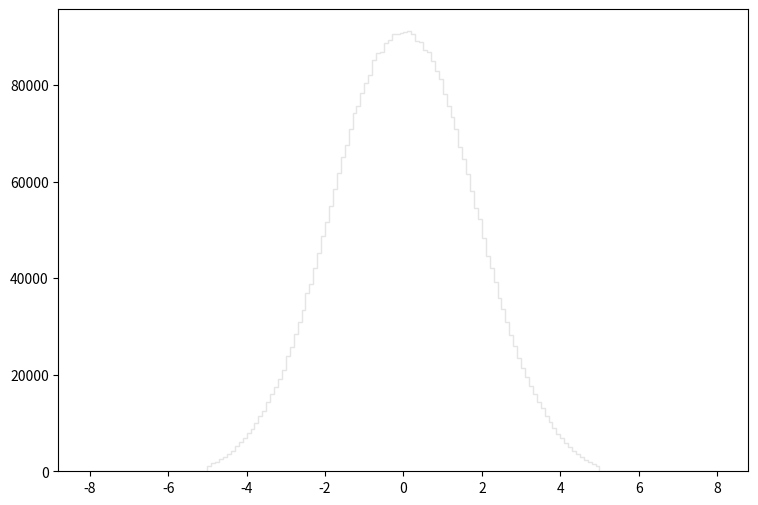

Generate this figure with matplotlib: (Note: this script raises an exception after producing the figure.)
def selection_1():

    # Library import
    import numpy
    import matplotlib
    import matplotlib.pyplot   as plt
    import matplotlib.gridspec as gridspec

    # Library version
    matplotlib_version = matplotlib.__version__
    numpy_version      = numpy.__version__

    # Histo binning
    xBinning = numpy.linspace(-8.0,8.0,161,endpoint=True)

    # Creating data sequence: middle of each bin
    xData = numpy.array([-7.95,-7.85,-7.75,-7.65,-7.55,-7.45,-7.35,-7.25,-7.15,-7.05,-6.95,-6.85,-6.75,-6.65,-6.55,-6.45,-6.35,-6.25,-6.15,-6.05,-5.95,-5.85,-5.75,-5.65,-5.55,-5.45,-5.35,-5.25,-5.15,-5.05,-4.95,-4.85,-4.75,-4.65,-4.55,-4.45,-4.35,-4.25,-4.15,-4.05,-3.95,-3.85,-3.75,-3.65,-3.55,-3.45,-3.35,-3.25,-3.15,-3.05,-2.95,-2.85,-2.75,-2.65,-2.55,-2.45,-2.35,-2.25,-2.15,-2.05,-1.95,-1.85,-1.75,-1.65,-1.55,-1.45,-1.35,-1.25,-1.15,-1.05,-0.95,-0.85,-0.75,-0.65,-0.55,-0.45,-0.35,-0.25,-0.15,-0.05,0.05,0.15,0.25,0.35,0.45,0.55,0.65,0.75,0.85,0.95,1.05,1.15,1.25,1.35,1.45,1.55,1.65,1.75,1.85,1.95,2.05,2.15,2.25,2.35,2.45,2.55,2.65,2.75,2.85,2.95,3.05,3.15,3.25,3.35,3.45,3.55,3.65,3.75,3.85,3.95,4.05,4.15,4.25,4.35,4.45,4.55,4.65,4.75,4.85,4.95,5.05,5.15,5.25,5.35,5.45,5.55,5.65,5.75,5.85,5.95,6.05,6.15,6.25,6.35,6.45,6.55,6.65,6.75,6.85,6.95,7.05,7.15,7.25,7.35,7.45,7.55,7.65,7.75,7.85,7.95])

    # Creating weights for histo: y2_ETA_0
    y2_ETA_0_weights = numpy.array([0.0,0.0,0.0,0.0,0.0,0.0,0.0,0.0,0.0,0.0,0.0,0.0,0.0,0.0,0.0,0.0,0.0,0.0,0.0,0.0,0.0,0.0,0.0,0.0,0.0,0.0,0.0,0.0,0.0,0.0,0.42169082985,0.671429810635,0.736934953136,0.753311338762,1.12996700814,1.44111753502,1.84233758284,2.09617096003,2.56699054676,3.10740967239,3.51681811302,4.16777634163,4.68363188882,5.66211902993,6.16569058791,7.72553721871,8.8227522556,10.3457509188,11.7623016753,13.6496760186,15.8932340493,18.1490720692,21.2237293703,24.8142422187,29.2563223195,33.8007583305,39.7085211448,45.1004404119,51.0613951795,57.5546294799,64.1420236977,70.5778980484,77.3945720649,84.1948460958,90.9664401519,96.4361553507,100.595751699,102.798349766,103.846428846,103.621269044,100.644871656,96.8660349733,91.4495597278,83.662606563,79.0035306526,70.4059781993,62.5248651172,55.2005515463,47.5118382953,40.3881245483,39.6880491628,47.2989584821,54.0951125166,61.7305858144,69.8368986989,78.090571454,85.586804874,91.5887596056,96.0185557172,100.460631818,104.063428656,103.26098936,101.934510524,100.194512052,97.1362347362,90.6716804106,85.3288851004,78.0660114755,71.621897132,63.1348645817,56.5638703496,50.4186357437,45.3010402358,39.458781364,34.1774139999,28.687246819,25.0967339707,21.0927214853,18.3783438679,15.5042943907,13.612828051,11.6967977328,10.0591631703,8.57301247482,7.30384558886,6.70611011354,5.60070708384,4.47074007569,3.9548849285,3.38580742802,2.77988275989,2.49739100785,1.99791304628,1.70313890503,1.39198837815,1.17500216861,0.872040034544,0.70008818548,0.573171896884,0.474913583132,0.0,0.0,0.0,0.0,0.0,0.0,0.0,0.0,0.0,0.0,0.0,0.0,0.0,0.0,0.0,0.0,0.0,0.0,0.0,0.0,0.0,0.0,0.0,0.0,0.0,0.0,0.0,0.0,0.0,0.0])

    # Creating weights for histo: y2_ETA_1
    y2_ETA_1_weights = numpy.array([0.0,0.0,0.0,0.0,0.0,0.0,0.0,0.0,0.0,0.0,0.0,0.0,0.0,0.0,0.0,0.0,0.0,0.0,0.0,0.0,0.0,0.0,0.0,0.0,0.0,0.0,0.0,0.0,0.0,0.0,8.99075850164,10.9590118256,13.8399850523,18.191164829,21.8959645245,25.7728310165,29.6113754338,34.7617068616,39.1605258601,42.3797603939,47.7037528679,51.9900010221,57.3108290309,63.2108342936,67.3133031241,74.1824759406,79.3261740083,85.1151025351,89.9749200302,95.9555190155,101.783222256,108.3648293,112.232446741,121.601667275,125.295559579,128.714784311,137.748691699,142.172013272,147.445814924,153.793972556,160.175817724,164.525154901,168.719994071,173.992954536,177.897423978,182.519265675,181.974176521,188.962557547,191.03548257,192.495743085,197.586686713,200.301837955,202.98205991,204.441759634,204.130440343,208.453740781,206.457323716,208.898808798,206.117684465,210.02948425,208.455983946,208.960335617,209.092321857,211.486339961,205.233837303,208.363733775,202.842903552,201.478818746,201.375753314,198.986061315,192.377576345,191.393667991,188.91368859,188.321372797,182.586760914,178.122621745,175.0684321,168.321231393,166.723376724,160.881613645,151.558818619,148.596478579,140.479384871,137.033402383,132.157842674,128.042956322,119.617948128,112.53387207,108.560585523,100.22518377,96.4162090769,89.0016266546,84.5803079076,77.8728432711,73.7643659622,67.0800940521,62.3298712016,57.7634677313,52.0266126834,49.0764097694,43.5246959669,39.0898020646,33.364206905,29.6103419756,26.344585797,21.6290038268,17.0595720835,13.913264454,11.3606665847,8.21360188686,0.0,0.0,0.0,0.0,0.0,0.0,0.0,0.0,0.0,0.0,0.0,0.0,0.0,0.0,0.0,0.0,0.0,0.0,0.0,0.0,0.0,0.0,0.0,0.0,0.0,0.0,0.0,0.0,0.0,0.0])

    # Creating weights for histo: y2_ETA_2
    y2_ETA_2_weights = numpy.array([0.0,0.0,0.0,0.0,0.0,0.0,0.0,0.0,0.0,0.0,0.0,0.0,0.0,0.0,0.0,0.0,0.0,0.0,0.0,0.0,0.0,0.0,0.0,0.0,0.0,0.0,0.0,0.0,0.0,0.0,0.753178395376,1.50573077668,2.74073009537,4.74896339948,7.41890721208,11.0443179126,15.5421071122,21.8856130574,27.9534000927,34.5965333137,43.2314986834,50.8127976643,60.6926632921,67.5104317122,74.8583493419,84.3347561324,91.6645751375,95.9150660526,104.770128052,110.612058302,117.150207104,120.409488413,125.260085094,129.438305474,131.327628335,134.557943581,134.16212914,133.592353033,136.729406645,136.685854247,137.51062262,135.039333939,136.193555129,135.00160781,133.964035974,134.633726406,134.896776279,131.392709005,133.533305237,131.671130313,132.265988304,129.445867228,128.753863423,129.841764311,127.276924748,129.1160012,126.81578171,127.358037991,128.119047967,128.063181893,127.110028984,127.286635198,126.692397023,127.758356427,128.673328676,128.041860225,129.940315041,129.434214689,130.541288549,132.016119849,130.774793863,130.751571427,132.657009502,134.123163379,134.357247189,134.735417537,135.242013742,135.349613784,136.724324154,135.751502421,136.694820917,136.685441036,136.962870638,134.808597135,132.258633155,133.71610961,127.790338928,127.838354001,121.114136462,115.934334891,110.479128449,106.044841456,100.603229643,90.3397806085,84.7997833502,76.1228977644,67.7426147526,59.6103820687,51.7472321323,43.9865584267,35.9640496875,28.0022581149,21.1653001942,16.3552436064,10.8636167818,7.41003558033,4.67877131357,2.93144083994,1.30507611884,0.602412307033,0.0,0.0,0.0,0.0,0.0,0.0,0.0,0.0,0.0,0.0,0.0,0.0,0.0,0.0,0.0,0.0,0.0,0.0,0.0,0.0,0.0,0.0,0.0,0.0,0.0,0.0,0.0,0.0,0.0,0.0])

    # Creating weights for histo: y2_ETA_3
    y2_ETA_3_weights = numpy.array([0.0,0.0,0.0,0.0,0.0,0.0,0.0,0.0,0.0,0.0,0.0,0.0,0.0,0.0,0.0,0.0,0.0,0.0,0.0,0.0,0.0,0.0,0.0,0.0,0.0,0.0,0.0,0.0,0.0,0.0,0.0,0.0,0.0,0.0,0.0660560846429,0.175996847238,0.390645748357,1.08367290628,2.22767286833,3.58632209714,5.84136283941,8.94974490862,12.9640992378,17.4964752654,22.6622213933,28.734183535,35.8959814938,41.4545329483,48.6918296111,55.1573608416,61.0583580695,67.5715838105,72.7978702788,76.6378065141,80.9602535689,82.7600510202,85.1684206764,87.7350272309,88.829035302,88.2101035569,88.3684217066,87.6634042137,88.0063659329,86.4101436031,85.5603363012,84.8158713043,83.5881236005,83.7284852138,81.7731321569,81.0107106236,80.9683786985,78.908577101,78.6878985818,78.8380103506,77.8230191646,77.4383349051,75.7397359426,76.3546457486,75.1633392509,76.0243186059,75.2068493197,75.5249075168,76.0285436732,75.6478813528,76.6065247653,77.7702058224,78.3249084182,78.545058804,80.2274481329,81.4501176308,80.3480656814,83.1436790129,83.9919831658,83.7713046466,85.4670598138,86.3123982943,88.1871906915,87.3882873265,88.6220882518,89.0508107136,89.8413045696,88.0655575019,86.2064466047,85.6901352461,82.5990515778,80.7294186378,76.9521271516,71.7996168598,67.7153579783,61.7417627177,55.6310965212,49.6128942992,42.8917464924,34.7728570209,28.515109729,22.7781832425,17.480180318,12.9045664134,8.91060615947,5.86861046143,3.53172041391,1.8209187256,0.929446978093,0.439938390675,0.220110531966,0.016500399381,0.0,0.0,0.0,0.0,0.0,0.0,0.0,0.0,0.0,0.0,0.0,0.0,0.0,0.0,0.0,0.0,0.0,0.0,0.0,0.0,0.0,0.0,0.0,0.0,0.0,0.0,0.0,0.0,0.0,0.0,0.0,0.0,0.0,0.0])

    # Creating weights for histo: y2_ETA_4
    y2_ETA_4_weights = numpy.array([0.0,0.0,0.0,0.0,0.0,0.0,0.0,0.0,0.0,0.0,0.0,0.0,0.0,0.0,0.0,0.0,0.0,0.0,0.0,0.0,0.0,0.0,0.0,0.0,0.0,0.0,0.0,0.0,0.0,0.0,0.0,0.0,0.0,0.0,0.0,0.0,0.0,0.0,0.0,0.0,0.00394318335012,0.0256540889584,0.082906469605,0.219071887769,0.460869363664,0.922723572291,1.58782140238,2.42168646606,3.6001029672,4.86020388043,6.28616879891,8.06743547715,9.62287724543,11.0782311882,12.5654793571,14.0824452329,15.5369293696,16.4960489156,17.117030341,17.874671531,18.2896572204,18.6985462504,18.881702562,18.864751364,18.8429180285,18.7638819155,18.6751055775,18.2378456372,18.1382788936,17.6251133405,17.4525911099,17.2854280072,16.9291201584,16.7042973292,16.3808096291,16.3551323119,16.3079423251,15.9965317023,16.0937415519,16.1012491409,15.9239650226,16.1347026047,16.012448753,16.2593133504,16.6567866765,16.7351213331,16.7063375656,17.1315845618,17.2008764417,17.1771872527,17.8859669853,17.9498356041,18.2890880385,18.3288345695,18.5547556792,18.8744474973,18.8211368013,18.8825362932,19.0186629508,18.3039268503,17.8195049815,16.9728469541,16.3106920347,15.4650962129,14.0773546627,12.6753555074,11.2650070154,9.70843089172,7.90872993596,6.18554786643,4.72894332689,3.61100760995,2.44848972118,1.62929191305,0.911815322057,0.463810270255,0.203290919669,0.0582180858674,0.0197326254451,0.000987667624166,0.0,0.0,0.0,0.0,0.0,0.0,0.0,0.0,0.0,0.0,0.0,0.0,0.0,0.0,0.0,0.0,0.0,0.0,0.0,0.0,0.0,0.0,0.0,0.0,0.0,0.0,0.0,0.0,0.0,0.0,0.0,0.0,0.0,0.0,0.0,0.0,0.0,0.0,0.0,0.0])

    # Creating weights for histo: y2_ETA_5
    y2_ETA_5_weights = numpy.array([0.0,0.0,0.0,0.0,0.0,0.0,0.0,0.0,0.0,0.0,0.0,0.0,0.0,0.0,0.0,0.0,0.0,0.0,0.0,0.0,0.0,0.0,0.0,0.0,0.0,0.0,0.0,0.0,0.0,0.0,0.0,0.0,0.0,0.0,0.0,0.0,0.0,0.0,0.0,0.0,0.0,0.0,0.0,0.0,0.00100772285518,0.00806880377802,0.0312642610577,0.0942781992383,0.19409280788,0.381389574793,0.596163057933,0.92434623239,1.32465644711,1.73427256359,2.22510756916,2.72192605472,3.18709191115,3.68389559304,4.10134244642,4.39018589039,4.71766689117,5.01458433221,5.11265658989,5.21323346707,5.33192282429,5.44641914438,5.34269748935,5.32861400587,5.36721555377,5.19662936013,5.16861443078,4.98172820541,4.99673591749,4.88502428618,4.85475679967,4.75740071913,4.72572088329,4.66418166187,4.61860238807,4.62299147368,4.58986728058,4.63942353807,4.71833105545,4.69262469711,4.83359956654,4.84565054729,4.91774037834,5.02291039162,5.04777654213,5.16371321849,5.2625456642,5.30160332491,5.25945289922,5.38512798432,5.43682477126,5.3232806867,5.2744606113,5.14868150047,4.92309770345,4.73575536527,4.41442788653,4.02216286175,3.64754180111,3.2470743475,2.72192325402,2.20813577127,1.75471802067,1.36070616382,0.921386300266,0.606985734868,0.373332942025,0.198371786263,0.084688987395,0.0355418991099,0.00907110769285,0.00176577275501,0.0,0.0,0.0,0.0,0.0,0.0,0.0,0.0,0.0,0.0,0.0,0.0,0.0,0.0,0.0,0.0,0.0,0.0,0.0,0.0,0.0,0.0,0.0,0.0,0.0,0.0,0.0,0.0,0.0,0.0,0.0,0.0,0.0,0.0,0.0,0.0,0.0,0.0,0.0,0.0,0.0,0.0,0.0,0.0])

    # Creating weights for histo: y2_ETA_6
    y2_ETA_6_weights = numpy.array([0.0,0.0,0.0,0.0,0.0,0.0,0.0,0.0,0.0,0.0,0.0,0.0,0.0,0.0,0.0,0.0,0.0,0.0,0.0,0.0,0.0,0.0,0.0,0.0,0.0,0.0,0.0,0.0,0.0,0.0,0.0,0.0,0.0,0.0,0.0,0.0,0.0,0.0,0.0,0.0,0.0,0.0,0.0,0.0,0.0,0.0,0.0,0.000859030164652,0.0068648665917,0.0240619463563,0.0489575329964,0.103647422582,0.194084577682,0.330680244949,0.494406009099,0.688268861177,0.93644298988,1.1669444484,1.3987426718,1.67069642159,1.93000441448,2.11111364586,2.27625023662,2.4436950529,2.56892603342,2.61674298913,2.69557253899,2.75198361106,2.73948180586,2.71393437794,2.71877675315,2.6377539392,2.62941773629,2.61001124787,2.51358160346,2.52670719935,2.50020509176,2.52326235522,2.47053704645,2.4568006555,2.46763302085,2.4410449421,2.45557806572,2.48915180053,2.53174151016,2.53759754525,2.60685830579,2.61893625321,2.69238760765,2.6573333696,2.73672273163,2.74416923306,2.73959976628,2.70209834935,2.61365102659,2.54073949102,2.44318322463,2.27249949513,2.12518292511,1.87218181603,1.65882740407,1.39254175243,1.14323640329,0.898664565893,0.676002876854,0.488771699611,0.343330000504,0.192702641371,0.111964231995,0.0446823874607,0.0177499342621,0.00429240774366,0.00172155135794,0.0,0.0,0.0,0.0,0.0,0.0,0.0,0.0,0.0,0.0,0.0,0.0,0.0,0.0,0.0,0.0,0.0,0.0,0.0,0.0,0.0,0.0,0.0,0.0,0.0,0.0,0.0,0.0,0.0,0.0,0.0,0.0,0.0,0.0,0.0,0.0,0.0,0.0,0.0,0.0,0.0,0.0,0.0,0.0,0.0,0.0,0.0])

    # Creating weights for histo: y2_ETA_7
    y2_ETA_7_weights = numpy.array([0.0,0.0,0.0,0.0,0.0,0.0,0.0,0.0,0.0,0.0,0.0,0.0,0.0,0.0,0.0,0.0,0.0,0.0,0.0,0.0,0.0,0.0,0.0,0.0,0.0,0.0,0.0,0.0,0.0,0.0,0.0,0.0,0.0,0.0,0.0,0.0,0.0,0.0,0.0,0.0,0.0,0.0,0.0,0.0,0.0,0.0,0.0,0.0,0.0,0.0,2.16141822287e-05,0.000129634651091,0.000950176507274,0.00468590184757,0.013649662021,0.0286313757756,0.0517811222982,0.0847568625944,0.127933334702,0.170215122679,0.229957584253,0.280987017654,0.334122739,0.385633042072,0.42969061963,0.480281260505,0.505251363178,0.532069675057,0.55018296348,0.563261243871,0.570091655132,0.56881802525,0.566105222937,0.56081372873,0.5541673002,0.549282328199,0.54681260102,0.547997801845,0.532066322297,0.52724211908,0.535455124939,0.540009850033,0.542441858657,0.546649573043,0.549852716574,0.552459487837,0.563493841628,0.564182414809,0.568308824754,0.562777608174,0.561511102907,0.551072702289,0.526959229916,0.501301811347,0.476434386964,0.42908502727,0.38855996005,0.34059792529,0.280342281817,0.22708028713,0.177335924906,0.12740510729,0.0866339893609,0.0510251586319,0.0278561924099,0.0129331058631,0.00518175416587,0.00105852850547,0.000129615749904,2.15937261989e-05,0.0,0.0,0.0,0.0,0.0,0.0,0.0,0.0,0.0,0.0,0.0,0.0,0.0,0.0,0.0,0.0,0.0,0.0,0.0,0.0,0.0,0.0,0.0,0.0,0.0,0.0,0.0,0.0,0.0,0.0,0.0,0.0,0.0,0.0,0.0,0.0,0.0,0.0,0.0,0.0,0.0,0.0,0.0,0.0,0.0,0.0,0.0,0.0,0.0,0.0])

    # Creating weights for histo: y2_ETA_8
    y2_ETA_8_weights = numpy.array([0.0,0.0,0.0,0.0,0.0,0.0,0.0,0.0,0.0,0.0,0.0,0.0,0.0,0.0,0.0,0.0,0.0,0.0,0.0,0.0,0.0,0.0,0.0,0.0,0.0,0.0,0.0,0.0,0.0,0.0,0.0,0.0,0.0,0.0,0.0,0.0,0.0,0.0,0.0,0.0,0.0,0.0,0.0,0.0,0.0,0.0,0.0,0.0,0.0,0.0,0.0,0.0,0.0,0.0,0.000141111589386,0.000255667298387,0.00198671787852,0.00487793285992,0.0119700016505,0.021994124951,0.035356930937,0.0514445600054,0.0708149137943,0.0946930296621,0.118348281868,0.142480326881,0.166694535051,0.186714101023,0.206416032818,0.223848788426,0.239488150879,0.239821377196,0.24933332541,0.246291521535,0.253397973704,0.249847866047,0.24966298781,0.252102192577,0.249854399897,0.251589879387,0.249111917014,0.255924939948,0.256469476894,0.255155430688,0.256051310534,0.249206360837,0.249500532555,0.246291521535,0.241536661153,0.236835111041,0.225021614388,0.207752502007,0.186609113943,0.166938960416,0.144239951915,0.117448734156,0.094677764214,0.0717837797083,0.0530764037351,0.0347349381763,0.0202653575057,0.0121571607958,0.00551811793619,0.00203876889855,0.000625737992837,5.67516643062e-05,0.0,0.0,0.0,0.0,0.0,0.0,0.0,0.0,0.0,0.0,0.0,0.0,0.0,0.0,0.0,0.0,0.0,0.0,0.0,0.0,0.0,0.0,0.0,0.0,0.0,0.0,0.0,0.0,0.0,0.0,0.0,0.0,0.0,0.0,0.0,0.0,0.0,0.0,0.0,0.0,0.0,0.0,0.0,0.0,0.0,0.0,0.0,0.0,0.0,0.0,0.0,0.0,0.0,0.0])

    # Creating weights for histo: y2_ETA_9
    y2_ETA_9_weights = numpy.array([0.0,0.0,0.0,0.0,0.0,0.0,0.0,0.0,0.0,0.0,0.0,0.0,0.0,0.0,0.0,0.0,0.0,0.0,0.0,0.0,0.0,0.0,0.0,0.0,0.0,0.0,0.0,0.0,0.0,0.0,1115.69499686,1602.97337314,1728.18358196,2299.23958732,2650.88222245,3289.37484529,3714.52300125,4488.60445362,4999.4951437,5538.94809327,6287.1039503,6803.1164672,7533.14213392,8557.21141721,9107.3002324,10272.2082177,11542.4481866,12224.7547311,13348.5573645,14562.7802364,16400.3894183,17519.3124734,19247.1561383,20940.585126,22525.2214363,24877.1550855,25836.3978835,28106.9860023,30198.2563492,32061.5515695,33710.6990574,36032.4477663,38027.0609354,40295.1265929,42432.7971533,43691.9129143,46009.1550308,48260.9900344,48734.4898506,50603.6874764,51816.5068448,52661.9543402,54719.490613,55916.5445985,55544.0585891,56870.6578792,57050.5370525,58054.3689675,57990.0000628,58134.6955158,58273.3539808,58327.840682,58161.6504753,56745.0731464,56863.3135179,55878.0155409,55756.4682842,54569.2580499,53353.6316744,52465.1562194,50022.4831787,48693.4998552,47508.558298,45841.9266159,43587.515318,42018.0137753,40214.4924274,37951.6985601,35770.4309482,34250.4480886,31847.2538738,29464.4277646,27742.0827576,26279.155203,23863.3525271,22526.055848,20803.210963,19152.7791732,17758.338749,16193.9205809,14713.6780218,13664.0495922,12535.1597389,11552.2342597,10512.9840662,9646.97620446,8492.5348953,7744.07911148,6904.86086493,6115.02287369,5674.25353043,4814.19421677,4279.84771316,3683.24563521,3263.25122135,2703.14600474,2241.69094107,1842.8102201,1532.66168816,1107.77154614,0.0,0.0,0.0,0.0,0.0,0.0,0.0,0.0,0.0,0.0,0.0,0.0,0.0,0.0,0.0,0.0,0.0,0.0,0.0,0.0,0.0,0.0,0.0,0.0,0.0,0.0,0.0,0.0,0.0,0.0])

    # Creating weights for histo: y2_ETA_10
    y2_ETA_10_weights = numpy.array([0.0,0.0,0.0,0.0,0.0,0.0,0.0,0.0,0.0,0.0,0.0,0.0,0.0,0.0,0.0,0.0,0.0,0.0,0.0,0.0,0.0,0.0,0.0,0.0,0.0,0.0,0.0,0.0,0.0,0.0,11.5875658513,47.3974978239,85.31379544,124.285684481,220.112377904,331.779098872,468.672204039,709.86955413,895.259649761,1195.36388781,1485.11036346,1793.65317674,2195.9295074,2483.4035854,3006.98077968,3435.60938177,3861.11372567,4301.4032752,4803.80092307,5346.15213885,6154.02682545,6651.02627843,7403.07216396,7999.27066237,8597.70462138,9532.89282959,10282.845616,11087.5575683,11828.8840163,13103.0465438,13979.6395204,14747.1143165,15815.2220121,16548.4223106,17569.1890297,18387.3252885,19102.2417508,20031.5161846,20608.799839,21264.7901754,21989.5218873,22560.3877306,23377.8698959,23568.2303323,24015.0338833,24427.628346,24689.8313306,25031.3181384,25057.1971539,25022.7379711,24905.7860595,25156.3038568,24894.4356141,24898.7872595,24742.4281404,24050.3934065,23816.81663,23259.8214159,22630.1487225,22054.4348923,21572.3141419,20772.8156993,19851.1826162,19298.1081152,18205.1756488,17582.5325364,16500.5041928,15623.6611217,14551.4057041,14091.401008,12938.8921697,11800.2808938,11282.2542597,10225.7317137,9428.43410318,8743.83679674,8004.62268596,7326.11614397,6660.85691845,6062.39217857,5534.8196275,4773.24706303,4275.05485138,3841.13155506,3363.02847754,3014.32471025,2644.65955597,2215.92245131,1840.01724537,1479.83606157,1185.93455337,908.910965142,701.449062666,513.906230013,343.369750505,249.602143311,140.065766283,106.358175356,44.2408427603,16.8506365772,0.0,0.0,0.0,0.0,0.0,0.0,0.0,0.0,0.0,0.0,0.0,0.0,0.0,0.0,0.0,0.0,0.0,0.0,0.0,0.0,0.0,0.0,0.0,0.0,0.0,0.0,0.0,0.0,0.0,0.0])

    # Creating weights for histo: y2_ETA_11
    y2_ETA_11_weights = numpy.array([0.0,0.0,0.0,0.0,0.0,0.0,0.0,0.0,0.0,0.0,0.0,0.0,0.0,0.0,0.0,0.0,0.0,0.0,0.0,0.0,0.0,0.0,0.0,0.0,0.0,0.0,0.0,0.0,0.0,0.0,0.0,0.0,0.0,0.0,0.921956664991,1.84421072445,6.21730032776,10.3686543059,20.4978983799,33.8558973336,59.4230650194,96.7439575621,149.025367221,199.688551372,287.462377092,360.238914828,471.244589352,597.043218036,701.149725119,844.156504541,984.656563663,1152.38320165,1326.72321638,1501.55005126,1660.91275799,1898.63852297,2088.96137712,2265.78275293,2474.98247123,2756.41561733,3001.69036051,3280.39277989,3477.24063774,3767.47727489,4000.70485247,4199.77471577,4434.91614587,4658.91104686,4812.89529395,5039.32621681,5202.12471339,5394.3783262,5477.93695035,5630.56486348,5699.40745643,5850.89804705,5926.12270993,5956.88036782,5991.86071979,6051.62394414,6083.59577067,6012.52464036,5911.88312465,5901.22841067,5757.5223316,5773.32189303,5621.77751013,5502.50465361,5381.33369802,5183.24746501,5053.09319848,4848.07928812,4678.25321424,4417.33375455,4177.77751509,3926.00658549,3739.54025367,3501.53246344,3292.63167654,3024.97242825,2775.03466276,2516.89165324,2303.41083782,2085.24048819,1898.4164377,1702.87611651,1519.05252262,1278.36011333,1146.86910861,934.705051392,828.00690905,716.09936851,567.317987707,470.780054581,356.575391521,281.927343477,205.466572405,143.744502135,99.0300142416,54.1381270892,32.9440336374,22.1153554278,9.44055686777,4.60670179571,1.38373458132,0.0,0.0,0.0,0.0,0.0,0.0,0.0,0.0,0.0,0.0,0.0,0.0,0.0,0.0,0.0,0.0,0.0,0.0,0.0,0.0,0.0,0.0,0.0,0.0,0.0,0.0,0.0,0.0,0.0,0.0,0.0,0.0,0.0,0.0,0.0])

    # Creating weights for histo: y2_ETA_12
    y2_ETA_12_weights = numpy.array([0.0,0.0,0.0,0.0,0.0,0.0,0.0,0.0,0.0,0.0,0.0,0.0,0.0,0.0,0.0,0.0,0.0,0.0,0.0,0.0,0.0,0.0,0.0,0.0,0.0,0.0,0.0,0.0,0.0,0.0,0.0,0.0,0.0,0.0,0.0,0.0,0.0,0.0,0.0,0.0,0.0,0.11064231932,0.249445607379,1.32901647767,2.79714313039,5.7040623178,10.3292574087,16.4491540958,25.8920747941,39.7618508734,54.3024156604,70.7244665992,91.2464230547,118.377279473,142.471735939,172.597443111,197.851468426,233.02197911,261.275702585,301.55341752,332.820688888,377.044538839,415.604309879,454.70902942,489.764625796,521.396260542,561.298878557,596.494895832,627.060101179,648.448704642,679.176259631,708.017173291,726.215721715,752.334778235,767.318649875,781.023344838,797.114040928,802.446187917,811.961338817,815.158703436,813.981091464,817.232316154,801.856420144,802.665860062,776.707999039,770.260563874,751.445317641,728.628652878,707.124634978,677.686643965,654.484879697,615.789111978,595.665835459,550.805013231,521.63863086,489.445697236,450.531026801,412.673937324,373.692172631,333.479782267,302.054854778,266.056899523,227.484279009,198.871462748,171.322190525,140.947534413,115.308640422,93.5412852483,69.726747263,53.9966828168,38.6262497564,25.5307622048,16.4484693035,11.3252993885,5.51080853736,2.98993294479,1.24599271771,0.33227474013,0.0554234360869,0.0277207434524,0.0,0.0,0.0,0.0,0.0,0.0,0.0,0.0,0.0,0.0,0.0,0.0,0.0,0.0,0.0,0.0,0.0,0.0,0.0,0.0,0.0,0.0,0.0,0.0,0.0,0.0,0.0,0.0,0.0,0.0,0.0,0.0,0.0,0.0,0.0,0.0,0.0,0.0,0.0,0.0])

    # Creating weights for histo: y2_ETA_13
    y2_ETA_13_weights = numpy.array([0.0,0.0,0.0,0.0,0.0,0.0,0.0,0.0,0.0,0.0,0.0,0.0,0.0,0.0,0.0,0.0,0.0,0.0,0.0,0.0,0.0,0.0,0.0,0.0,0.0,0.0,0.0,0.0,0.0,0.0,0.0,0.0,0.0,0.0,0.0,0.0,0.0,0.0,0.0,0.0,0.0,0.0,0.0,0.0,0.0100724500281,0.0302515510659,0.0907642229189,0.393252122779,1.08869686157,1.94587443793,3.93175176638,6.05850000112,10.1729776118,14.4684473513,18.4398876699,25.2450516567,32.8663362643,40.9124084722,50.2799517528,59.0593425243,68.8391848283,79.8074080827,90.1123046334,101.433217926,111.90232288,121.688621863,130.438514591,144.061440372,151.865830093,159.434769479,167.374118361,175.626167134,181.851765267,187.895071439,194.769917802,197.899768813,200.762189508,206.982022749,205.138713632,207.477196649,206.677515073,204.904416276,205.701609845,200.65411295,198.82415411,191.415660776,188.153884758,178.621362399,176.72829316,166.369267306,158.438899519,147.560001752,141.986443271,130.005722893,121.268573611,108.602923355,100.015357855,88.5097859625,78.9332076899,68.3781754999,58.3467593678,47.7365419885,41.1347816042,32.5036456556,26.3864517697,18.2091584783,14.3765731742,9.88018177011,6.09009282415,3.73057159185,2.05706282442,1.06860833609,0.534393614899,0.151252506244,0.0403616367378,0.0,0.0,0.0,0.0,0.0,0.0,0.0,0.0,0.0,0.0,0.0,0.0,0.0,0.0,0.0,0.0,0.0,0.0,0.0,0.0,0.0,0.0,0.0,0.0,0.0,0.0,0.0,0.0,0.0,0.0,0.0,0.0,0.0,0.0,0.0,0.0,0.0,0.0,0.0,0.0,0.0,0.0,0.0,0.0,0.0])

    # Creating weights for histo: y2_ETA_14
    y2_ETA_14_weights = numpy.array([0.0,0.0,0.0,0.0,0.0,0.0,0.0,0.0,0.0,0.0,0.0,0.0,0.0,0.0,0.0,0.0,0.0,0.0,0.0,0.0,0.0,0.0,0.0,0.0,0.0,0.0,0.0,0.0,0.0,0.0,0.0,0.0,0.0,0.0,0.0,0.0,0.0,0.0,0.0,0.0,0.0,0.0,0.0,0.0,0.0,0.0,0.0,0.0,0.0226387064306,0.0650710139662,0.263116522434,0.622371623281,1.31820424042,2.35401171782,3.69201167543,5.72907338518,8.18748661968,11.4328577147,14.84205172,19.3094347671,24.0107175325,28.6956487863,34.9940048607,41.0254427055,46.2054861915,51.6206836528,56.8585537789,62.6346771962,67.670519586,73.0270055017,76.9022368277,82.0039854281,86.1218347136,88.5877196271,91.7494479305,93.7564132402,95.9066177924,98.7970648981,100.127077623,99.6729288133,99.4617057562,100.729929004,98.7574750027,97.089159119,95.5472692763,91.924736136,88.8082919015,85.9923307409,81.7349357308,77.8700154758,73.2309184712,68.4716667112,62.6067449668,57.8481087932,51.8779217875,45.7309076105,39.8173545466,34.9061299131,29.768788881,23.8975150552,19.5614442655,15.3538232571,11.1870464011,8.02631457807,5.75470101329,3.72340965584,2.2577590251,1.23342338356,0.602481644443,0.263080087418,0.0650914437373,0.0254628087203,0.0028319925674,0.0,0.0,0.0,0.0,0.0,0.0,0.0,0.0,0.0,0.0,0.0,0.0,0.0,0.0,0.0,0.0,0.0,0.0,0.0,0.0,0.0,0.0,0.0,0.0,0.0,0.0,0.0,0.0,0.0,0.0,0.0,0.0,0.0,0.0,0.0,0.0,0.0,0.0,0.0,0.0,0.0,0.0,0.0,0.0,0.0,0.0,0.0])

    # Creating weights for histo: y2_ETA_15
    y2_ETA_15_weights = numpy.array([0.0,0.0,0.0,0.0,0.0,0.0,0.0,0.0,0.0,0.0,0.0,0.0,0.0,0.0,0.0,0.0,0.0,0.0,0.0,0.0,0.0,0.0,0.0,0.0,0.0,0.0,0.0,0.0,0.0,0.0,0.0,0.0,0.0,0.0,0.0,0.0,0.0,0.0,0.0,0.0,0.0,0.0,0.0,0.0,0.0,0.0,0.0,0.0,0.0,0.0,0.0,0.0,0.00759008992182,0.030481064537,0.102136390749,0.210179224876,0.371623940554,0.706827629861,1.20352838164,1.73767835953,2.44070050757,3.45807046115,4.30899888459,5.60839279485,6.80543513713,7.70093868582,9.54194937715,10.4912058736,11.9729521392,12.9953807072,14.4426927093,15.4097731113,15.9646491104,17.5827203667,17.8936106844,18.3929140052,19.1768397161,19.3599589579,19.8070927329,19.8758643653,19.9052754637,20.0538789086,19.7254293735,19.2408729594,18.234857415,17.9170190355,16.9468663613,15.9100335631,15.1942650302,14.0111211749,13.120906661,11.6012012902,10.5212846004,9.23112404989,7.95791062568,6.70663795181,5.40820826238,4.40511019499,3.25519414555,2.41732406077,1.70864893181,1.09059862586,0.665624796054,0.388710028113,0.191831969563,0.0685070743185,0.0212694352361,0.00457936474976,0.0,0.0,0.0,0.0,0.0,0.0,0.0,0.0,0.0,0.0,0.0,0.0,0.0,0.0,0.0,0.0,0.0,0.0,0.0,0.0,0.0,0.0,0.0,0.0,0.0,0.0,0.0,0.0,0.0,0.0,0.0,0.0,0.0,0.0,0.0,0.0,0.0,0.0,0.0,0.0,0.0,0.0,0.0,0.0,0.0,0.0,0.0,0.0,0.0,0.0,0.0,0.0])

    # Creating weights for histo: y2_ETA_16
    y2_ETA_16_weights = numpy.array([0.0,0.0,0.0,0.0,0.0,0.0,0.0,0.0,0.0,0.0,0.0,0.0,0.0,0.0,0.0,0.0,0.0,0.0,0.0,0.0,0.0,0.0,0.0,0.0,0.0,0.0,0.0,0.0,0.0,0.0,0.0,0.0,0.0,0.0,0.0,0.0,0.0,0.0,0.0,0.0,0.0,0.0,0.0,0.0,0.0,0.0,0.0,0.0,0.0,0.0,0.0,0.0,0.0,0.0,0.000180693070939,0.00288738675524,0.0120957872613,0.0398997720441,0.0926213072737,0.180027417454,0.336392863911,0.562468721293,0.838501171728,1.23035825271,1.65846733696,2.15154503314,2.68841089747,3.37812172396,3.93114905717,4.56262252121,5.1755559721,5.77268381145,6.29243578787,6.91064932975,7.34332024316,7.69121315295,8.01851717403,8.27681799286,8.3803824909,8.51443749249,8.49124129407,8.35310394642,8.18035523645,8.01170042636,7.7113129304,7.28534322656,6.8954714752,6.28616977179,5.77076973033,5.20873466202,4.55211240574,3.93389116132,3.33751817086,2.66812125242,2.15933807772,1.64328216499,1.18770351327,0.835274577832,0.561740831288,0.343058410724,0.174963305679,0.0976865744305,0.0357507412454,0.013902464172,0.00252810217431,0.000541594453477,0.0,0.0,0.0,0.0,0.0,0.0,0.0,0.0,0.0,0.0,0.0,0.0,0.0,0.0,0.0,0.0,0.0,0.0,0.0,0.0,0.0,0.0,0.0,0.0,0.0,0.0,0.0,0.0,0.0,0.0,0.0,0.0,0.0,0.0,0.0,0.0,0.0,0.0,0.0,0.0,0.0,0.0,0.0,0.0,0.0,0.0,0.0,0.0,0.0,0.0,0.0,0.0,0.0,0.0])

    # Creating a new Canvas
    fig   = plt.figure(figsize=(12,6),dpi=80)
    frame = gridspec.GridSpec(1,1,right=0.7)
    pad   = fig.add_subplot(frame[0])

    # Creating a new Stack
    pad.hist(x=xData, bins=xBinning, weights=y2_ETA_0_weights+y2_ETA_1_weights+y2_ETA_2_weights+y2_ETA_3_weights+y2_ETA_4_weights+y2_ETA_5_weights+y2_ETA_6_weights+y2_ETA_7_weights+y2_ETA_8_weights+y2_ETA_9_weights+y2_ETA_10_weights+y2_ETA_11_weights+y2_ETA_12_weights+y2_ETA_13_weights+y2_ETA_14_weights+y2_ETA_15_weights+y2_ETA_16_weights,\
             label="$bg\_dip\_1600\_inf$", histtype="step", rwidth=1.0,\
             color=None, edgecolor="#e5e5e5", linewidth=1, linestyle="solid",\
             bottom=None, cumulative=False, normed=False, align="mid", orientation="vertical")

    pad.hist(x=xData, bins=xBinning, weights=y2_ETA_0_weights+y2_ETA_1_weights+y2_ETA_2_weights+y2_ETA_3_weights+y2_ETA_4_weights+y2_ETA_5_weights+y2_ETA_6_weights+y2_ETA_7_weights+y2_ETA_8_weights+y2_ETA_9_weights+y2_ETA_10_weights+y2_ETA_11_weights+y2_ETA_12_weights+y2_ETA_13_weights+y2_ETA_14_weights+y2_ETA_15_weights,\
             label="$bg\_dip\_1200\_1600$", histtype="step", rwidth=1.0,\
             color=None, edgecolor="#f2f2f2", linewidth=1, linestyle="solid",\
             bottom=None, cumulative=False, normed=False, align="mid", orientation="vertical")

    pad.hist(x=xData, bins=xBinning, weights=y2_ETA_0_weights+y2_ETA_1_weights+y2_ETA_2_weights+y2_ETA_3_weights+y2_ETA_4_weights+y2_ETA_5_weights+y2_ETA_6_weights+y2_ETA_7_weights+y2_ETA_8_weights+y2_ETA_9_weights+y2_ETA_10_weights+y2_ETA_11_weights+y2_ETA_12_weights+y2_ETA_13_weights+y2_ETA_14_weights,\
             label="$bg\_dip\_800\_1200$", histtype="step", rwidth=1.0,\
             color=None, edgecolor="#ccc6aa", linewidth=1, linestyle="solid",\
             bottom=None, cumulative=False, normed=False, align="mid", orientation="vertical")

    pad.hist(x=xData, bins=xBinning, weights=y2_ETA_0_weights+y2_ETA_1_weights+y2_ETA_2_weights+y2_ETA_3_weights+y2_ETA_4_weights+y2_ETA_5_weights+y2_ETA_6_weights+y2_ETA_7_weights+y2_ETA_8_weights+y2_ETA_9_weights+y2_ETA_10_weights+y2_ETA_11_weights+y2_ETA_12_weights+y2_ETA_13_weights,\
             label="$bg\_dip\_600\_800$", histtype="step", rwidth=1.0,\
             color=None, edgecolor="#ccc6aa", linewidth=1, linestyle="solid",\
             bottom=None, cumulative=False, normed=False, align="mid", orientation="vertical")

    pad.hist(x=xData, bins=xBinning, weights=y2_ETA_0_weights+y2_ETA_1_weights+y2_ETA_2_weights+y2_ETA_3_weights+y2_ETA_4_weights+y2_ETA_5_weights+y2_ETA_6_weights+y2_ETA_7_weights+y2_ETA_8_weights+y2_ETA_9_weights+y2_ETA_10_weights+y2_ETA_11_weights+y2_ETA_12_weights,\
             label="$bg\_dip\_400\_600$", histtype="step", rwidth=1.0,\
             color=None, edgecolor="#c1bfa8", linewidth=1, linestyle="solid",\
             bottom=None, cumulative=False, normed=False, align="mid", orientation="vertical")

    pad.hist(x=xData, bins=xBinning, weights=y2_ETA_0_weights+y2_ETA_1_weights+y2_ETA_2_weights+y2_ETA_3_weights+y2_ETA_4_weights+y2_ETA_5_weights+y2_ETA_6_weights+y2_ETA_7_weights+y2_ETA_8_weights+y2_ETA_9_weights+y2_ETA_10_weights+y2_ETA_11_weights,\
             label="$bg\_dip\_200\_400$", histtype="step", rwidth=1.0,\
             color=None, edgecolor="#bab5a3", linewidth=1, linestyle="solid",\
             bottom=None, cumulative=False, normed=False, align="mid", orientation="vertical")

    pad.hist(x=xData, bins=xBinning, weights=y2_ETA_0_weights+y2_ETA_1_weights+y2_ETA_2_weights+y2_ETA_3_weights+y2_ETA_4_weights+y2_ETA_5_weights+y2_ETA_6_weights+y2_ETA_7_weights+y2_ETA_8_weights+y2_ETA_9_weights+y2_ETA_10_weights,\
             label="$bg\_dip\_100\_200$", histtype="step", rwidth=1.0,\
             color=None, edgecolor="#b2a596", linewidth=1, linestyle="solid",\
             bottom=None, cumulative=False, normed=False, align="mid", orientation="vertical")

    pad.hist(x=xData, bins=xBinning, weights=y2_ETA_0_weights+y2_ETA_1_weights+y2_ETA_2_weights+y2_ETA_3_weights+y2_ETA_4_weights+y2_ETA_5_weights+y2_ETA_6_weights+y2_ETA_7_weights+y2_ETA_8_weights+y2_ETA_9_weights,\
             label="$bg\_dip\_0\_100$", histtype="step", rwidth=1.0,\
             color=None, edgecolor="#b7a39b", linewidth=1, linestyle="solid",\
             bottom=None, cumulative=False, normed=False, align="mid", orientation="vertical")

    pad.hist(x=xData, bins=xBinning, weights=y2_ETA_0_weights+y2_ETA_1_weights+y2_ETA_2_weights+y2_ETA_3_weights+y2_ETA_4_weights+y2_ETA_5_weights+y2_ETA_6_weights+y2_ETA_7_weights+y2_ETA_8_weights,\
             label="$bg\_vbf\_1600\_inf$", histtype="step", rwidth=1.0,\
             color=None, edgecolor="#ad998c", linewidth=1, linestyle="solid",\
             bottom=None, cumulative=False, normed=False, align="mid", orientation="vertical")

    pad.hist(x=xData, bins=xBinning, weights=y2_ETA_0_weights+y2_ETA_1_weights+y2_ETA_2_weights+y2_ETA_3_weights+y2_ETA_4_weights+y2_ETA_5_weights+y2_ETA_6_weights+y2_ETA_7_weights,\
             label="$bg\_vbf\_1200\_1600$", histtype="step", rwidth=1.0,\
             color=None, edgecolor="#9b8e82", linewidth=1, linestyle="solid",\
             bottom=None, cumulative=False, normed=False, align="mid", orientation="vertical")

    pad.hist(x=xData, bins=xBinning, weights=y2_ETA_0_weights+y2_ETA_1_weights+y2_ETA_2_weights+y2_ETA_3_weights+y2_ETA_4_weights+y2_ETA_5_weights+y2_ETA_6_weights,\
             label="$bg\_vbf\_800\_1200$", histtype="step", rwidth=1.0,\
             color=None, edgecolor="#876656", linewidth=1, linestyle="solid",\
             bottom=None, cumulative=False, normed=False, align="mid", orientation="vertical")

    pad.hist(x=xData, bins=xBinning, weights=y2_ETA_0_weights+y2_ETA_1_weights+y2_ETA_2_weights+y2_ETA_3_weights+y2_ETA_4_weights+y2_ETA_5_weights,\
             label="$bg\_vbf\_600\_800$", histtype="step", rwidth=1.0,\
             color=None, edgecolor="#afcec6", linewidth=1, linestyle="solid",\
             bottom=None, cumulative=False, normed=False, align="mid", orientation="vertical")

    pad.hist(x=xData, bins=xBinning, weights=y2_ETA_0_weights+y2_ETA_1_weights+y2_ETA_2_weights+y2_ETA_3_weights+y2_ETA_4_weights,\
             label="$bg\_vbf\_400\_600$", histtype="step", rwidth=1.0,\
             color=None, edgecolor="#84c1a3", linewidth=1, linestyle="solid",\
             bottom=None, cumulative=False, normed=False, align="mid", orientation="vertical")

    pad.hist(x=xData, bins=xBinning, weights=y2_ETA_0_weights+y2_ETA_1_weights+y2_ETA_2_weights+y2_ETA_3_weights,\
             label="$bg\_vbf\_200\_400$", histtype="step", rwidth=1.0,\
             color=None, edgecolor="#89a8a0", linewidth=1, linestyle="solid",\
             bottom=None, cumulative=False, normed=False, align="mid", orientation="vertical")

    pad.hist(x=xData, bins=xBinning, weights=y2_ETA_0_weights+y2_ETA_1_weights+y2_ETA_2_weights,\
             label="$bg\_vbf\_100\_200$", histtype="step", rwidth=1.0,\
             color=None, edgecolor="#829e8c", linewidth=1, linestyle="solid",\
             bottom=None, cumulative=False, normed=False, align="mid", orientation="vertical")

    pad.hist(x=xData, bins=xBinning, weights=y2_ETA_0_weights+y2_ETA_1_weights,\
             label="$bg\_vbf\_0\_100$", histtype="step", rwidth=1.0,\
             color=None, edgecolor="#adbcc6", linewidth=1, linestyle="solid",\
             bottom=None, cumulative=False, normed=False, align="mid", orientation="vertical")

    pad.hist(x=xData, bins=xBinning, weights=y2_ETA_0_weights,\
             label="$signal$", histtype="step", rwidth=1.0,\
             color=None, edgecolor="#7a8e99", linewidth=1, linestyle="solid",\
             bottom=None, cumulative=False, normed=False, align="mid", orientation="vertical")


    # Axis
    plt.rc('text',usetex=False)
    plt.xlabel(r"\eta [ j_{1} ] ",\
               fontsize=16,color="black")
    plt.ylabel(r"$\mathrm{Events}$ $(\mathcal{L}_{\mathrm{int}} = 40.0\ \mathrm{fb}^{-1})$ ",\
               fontsize=16,color="black")

    # Boundary of y-axis
    ymax=(y2_ETA_0_weights+y2_ETA_1_weights+y2_ETA_2_weights+y2_ETA_3_weights+y2_ETA_4_weights+y2_ETA_5_weights+y2_ETA_6_weights+y2_ETA_7_weights+y2_ETA_8_weights+y2_ETA_9_weights+y2_ETA_10_weights+y2_ETA_11_weights+y2_ETA_12_weights+y2_ETA_13_weights+y2_ETA_14_weights+y2_ETA_15_weights+y2_ETA_16_weights).max()*1.1
    ymin=0 # linear scale
    #ymin=min([x for x in (y2_ETA_0_weights+y2_ETA_1_weights+y2_ETA_2_weights+y2_ETA_3_weights+y2_ETA_4_weights+y2_ETA_5_weights+y2_ETA_6_weights+y2_ETA_7_weights+y2_ETA_8_weights+y2_ETA_9_weights+y2_ETA_10_weights+y2_ETA_11_weights+y2_ETA_12_weights+y2_ETA_13_weights+y2_ETA_14_weights+y2_ETA_15_weights+y2_ETA_16_weights) if x])/100. # log scale
    plt.gca().set_ylim(ymin,ymax)

    # Log/Linear scale for X-axis
    plt.gca().set_xscale("linear")
    #plt.gca().set_xscale("log",nonposx="clip")

    # Log/Linear scale for Y-axis
    plt.gca().set_yscale("linear")
    #plt.gca().set_yscale("log",nonposy="clip")

    # Legend
    plt.legend(bbox_to_anchor=(1.05,1), loc=2, borderaxespad=0.)

    # Saving the image
    plt.savefig('../../HTML/MadAnalysis5job_0/selection_1.png')
    plt.savefig('../../PDF/MadAnalysis5job_0/selection_1.png')
    plt.savefig('../../DVI/MadAnalysis5job_0/selection_1.eps')

# Running!
if __name__ == '__main__':
    selection_1()
